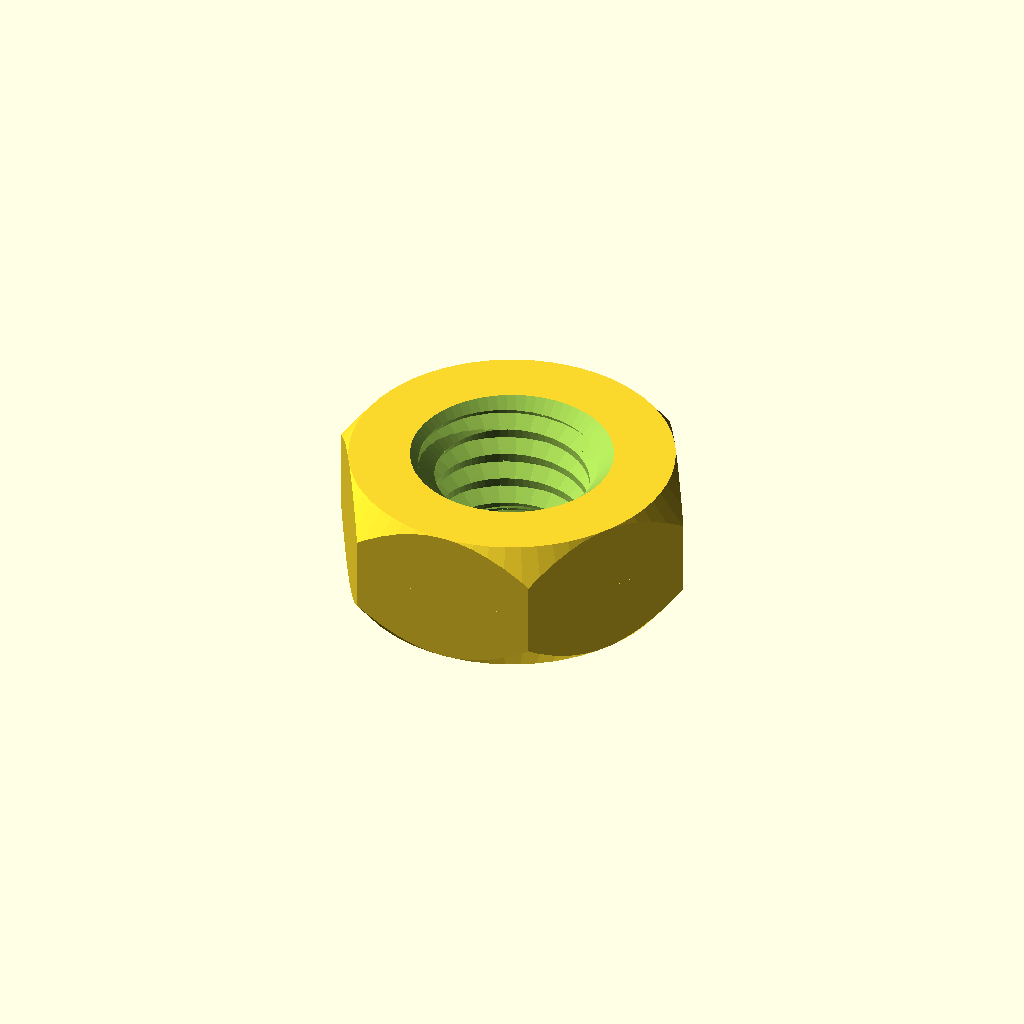
Cell 1: rendered with the file's own defaults.
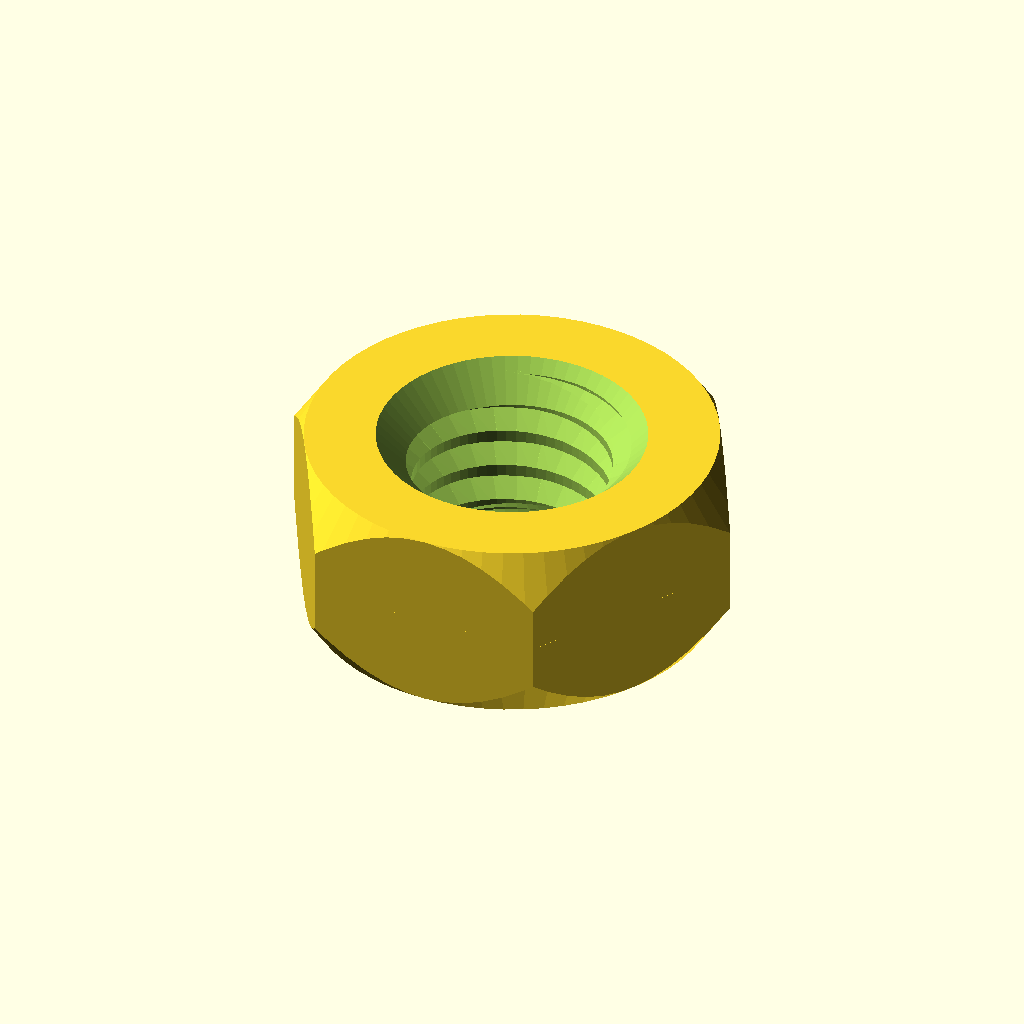
Cell 2 — Nut_Size set to "M4", the other parameters unchanged.
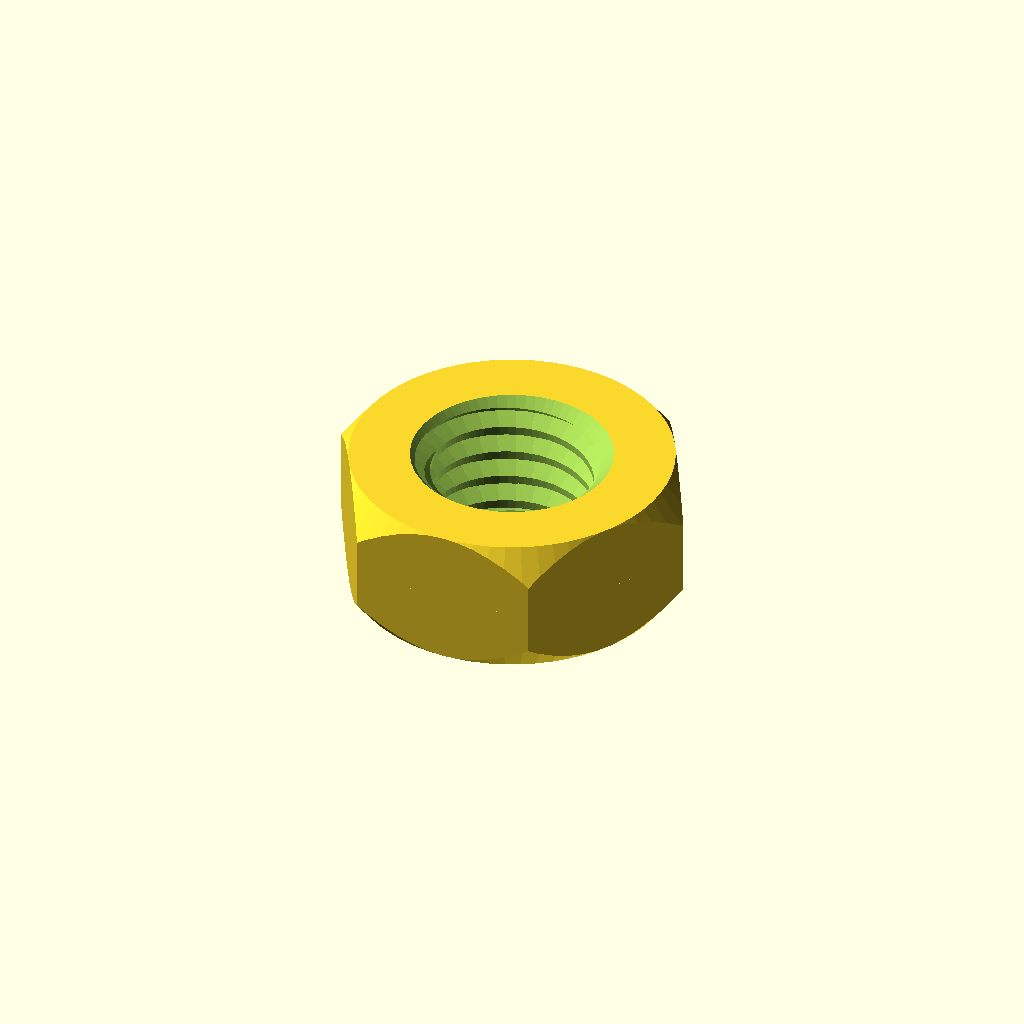
Cell 3: Tolerance = 0.3 (everything else at default).
All cells are drawn from one camera (rotation 55°, 0°, 25°, orthographic, colour scheme Cornfield), so only the parameter changes between them.
The OpenSCAD source (nut_generato.scad):
/* [ Main Configuration ] */

// Select the standard ISO/DIN size
Nut_Size = "M3"; // [M3, M4, M5, M6, M8, M10, M12]

// Extra clearance for 3D printing (0.1 to 0.2 is standard for FDM)
Tolerance = 0.15; 

/* [ Thread Geometry ] */

// 0 uses DIN standard pitch, >0 overrides for custom bolts
Manual_Pitch = 0; 

// Smoothness of the model (higher = better quality, slower render)
Resolution = 64; // [32, 64, 128]

/* [ Internal Calculations ] */

// DIN 934 Data Table: [Size, Pitch, Flats(s), Height(m), Chamfer_Dia(da)]
nut_data = [
    ["M3",  0.5,  5.5,  2.4, 3.45],
    ["M4",  0.7,  7.0,  3.2, 4.60],
    ["M5",  0.8,  8.0,  4.0, 5.75],
    ["M6",  1.0,  10.0, 5.0, 6.75],
    ["M8",  1.25, 13.0, 6.5, 9.20],
    ["M10", 1.5,  17.0, 8.0, 11.5],
    ["M12", 1.75, 19.0, 10.0, 14.0]
];

// Lookup logic
function get_data(size) = nut_data[search([size], nut_data)[0]];

p_std     = get_data(Nut_Size)[1];
pitch     = (Manual_Pitch > 0) ? Manual_Pitch : p_std;
s_flats   = get_data(Nut_Size)[2];
m_height  = get_data(Nut_Size)[3];
da_cham   = get_data(Nut_Size)[4];

// Derived Dimensions
d_major = pi_to_num(Nut_Size) + Tolerance; 
d_inner = d_major - (pitch * 1.0825); 
hex_points_dia = s_flats / cos(30);
chamfer_h = (da_cham - d_inner) / 2;

$fn = Resolution;

// Helper to convert "M3" string to number 3
function pi_to_num(s) = 
    (s=="M3")?3:(s=="M4")?4:(s=="M5")?5:(s=="M6")?6:(s=="M8")?8:(s=="M10")?10:12;

/* [ Rendering ] */

render_nut();

module render_nut() {
    difference() {
        // 1. OUTER HEX WITH DOUBLE CHAMFER
        intersection() {
            cylinder(h = m_height, d = hex_points_dia, $fn = 6, center = true);
            union() {
                cylinder(h = m_height/2, d1 = hex_points_dia + 1, d2 = s_flats, center = false);
                mirror([0, 0, 1])
                    cylinder(h = m_height/2, d1 = hex_points_dia + 1, d2 = s_flats, center = false);
            }
        }

        // 2. INTERNAL HOLE + THREADS + 45deg CHAMFERS
        union() {
            // Core hole
            cylinder(h = m_height + 0.2, d = d_inner, center = true);
            
            // Entry/Exit Chamfers
            translate([0, 0, m_height/2 - chamfer_h + 0.01])
                cylinder(h = chamfer_h, d1 = d_inner, d2 = da_cham);
            translate([0, 0, -m_height/2 - 0.01])
                cylinder(h = chamfer_h, d1 = da_cham, d2 = d_inner);

            // Thread cutting tool
            translate([0, 0, -m_height/2])
            intersection() {
                cylinder(h = m_height, d = d_major);
                thread_generator(d_major, pitch, m_height, d_inner);
            }
        }
    }
}

module thread_generator(dia, p, l, inner) {
    steps = 32; 
    total_steps = (l / p) * steps;
    for (i = [0 : total_steps - 1]) {
        hull() {
            thread_profile(i, steps, p, inner, dia);
            thread_profile(i + 1, steps, p, inner, dia);
        }
    }
}

module thread_profile(i, steps, p, inner, dia) {
    rotate([0, 0, i * (360/steps)])
    translate([inner/2 + 0.05, 0, i * (p/steps)])
    rotate([90, 0, 0])
    cylinder(h = (dia - inner) + 0.2, d1 = p * 1.1, d2 = 0, $fn = 3);
}
Customizer parameters (derived from the source; name, type, default, range or options):
Nut_Size: string, default "M3", options "M3", "M4", "M5", "M6", "M8", "M10", "M12"
Tolerance: number, default 0.15
Manual_Pitch: number, default 0
Resolution: number, default 64, options 32, 64, 128
